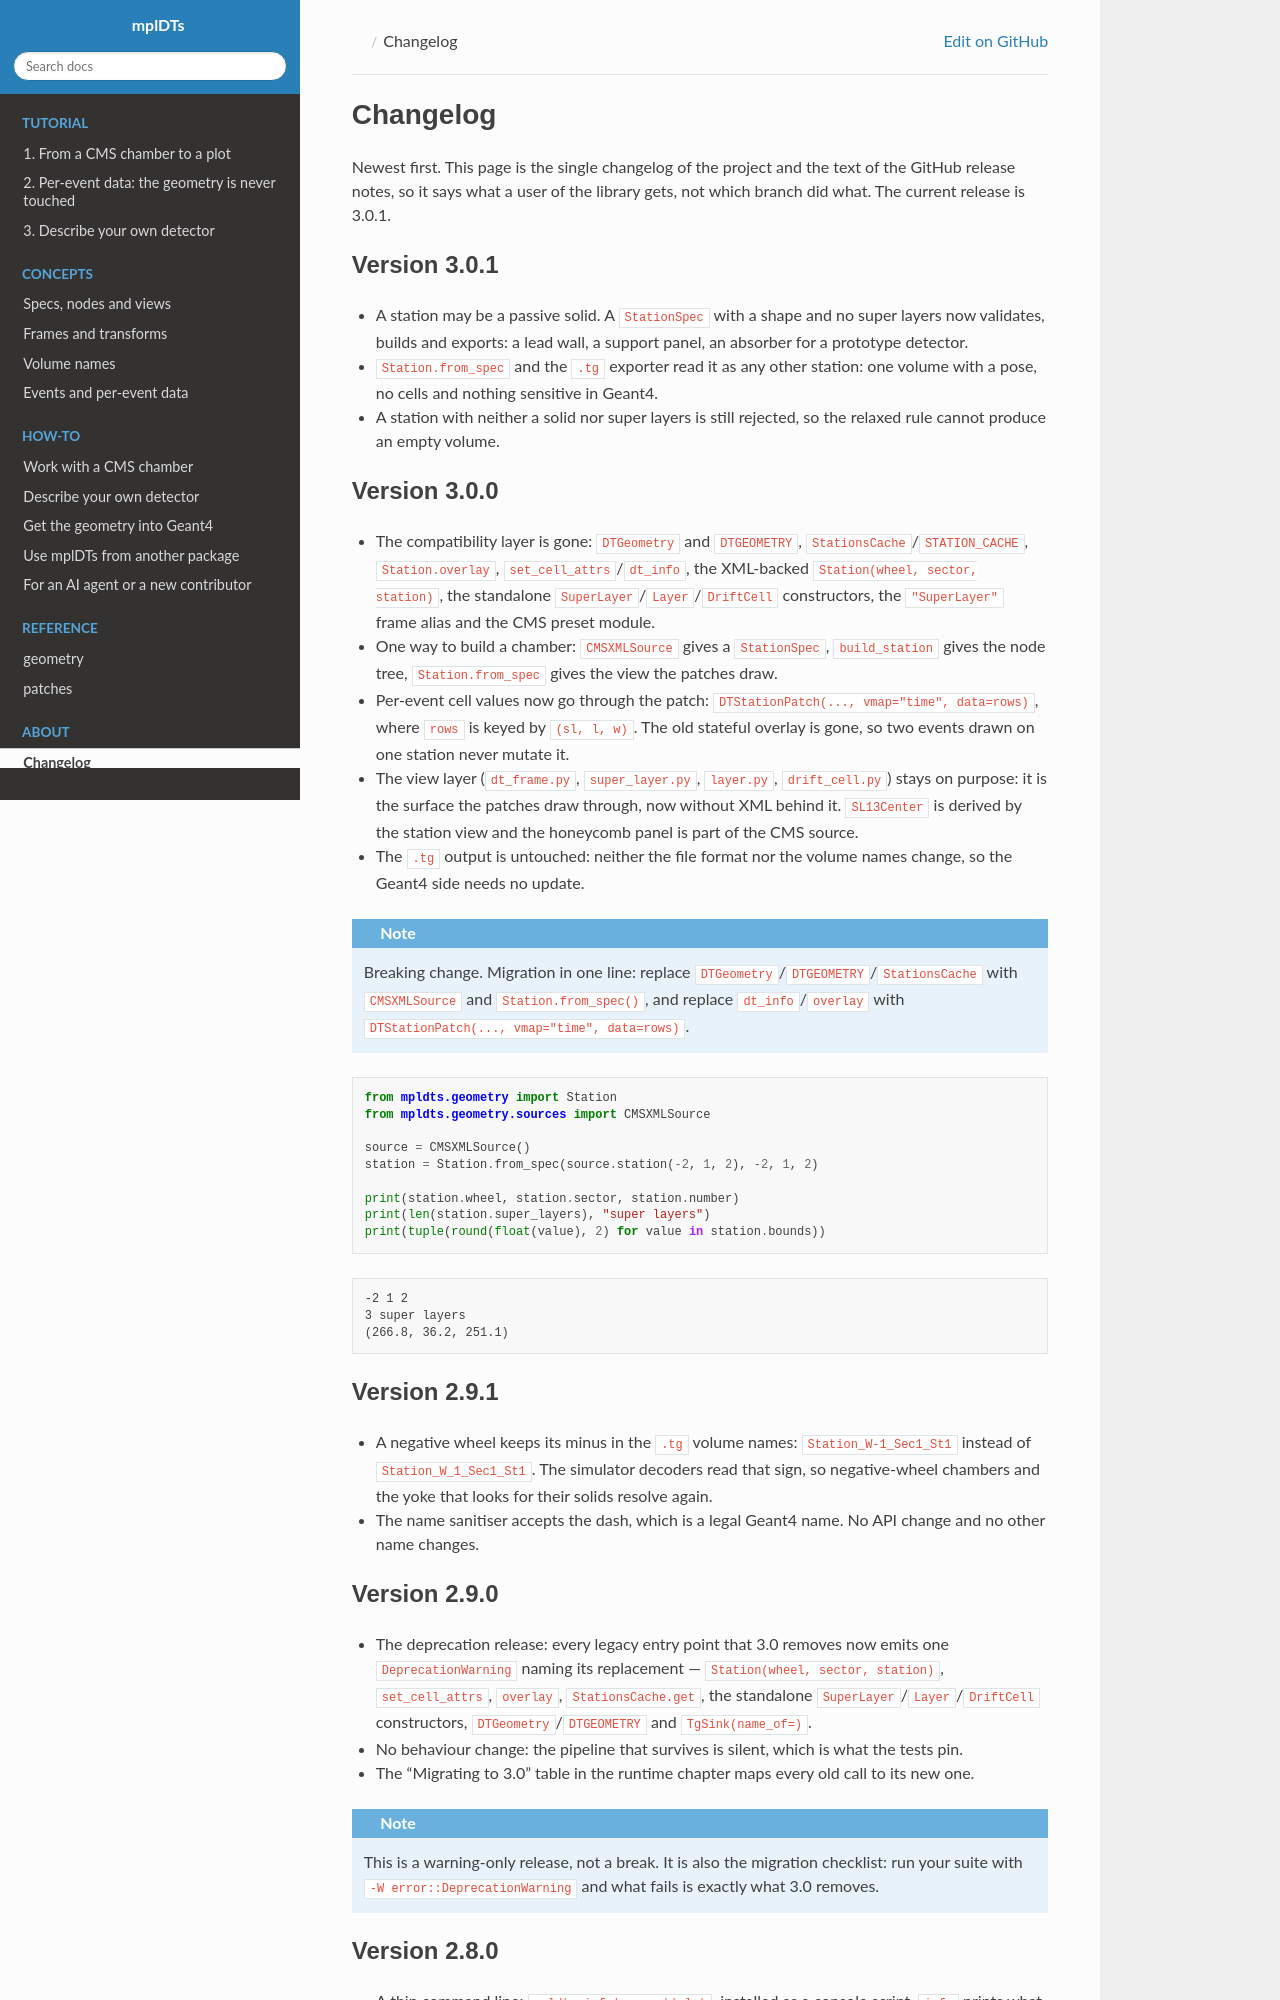

repository: INTREPID-hep/mplDTs · page: v3.0.1/about/changelog.html · generator: sphinx

=========
Changelog
=========

Newest first. This page is the single changelog of the project and the text of
the GitHub release notes, so it says what a user of the library gets, not which
branch did what. The current release is 3.0.1.

Version 3.0.1
-------------

- A station may be a passive solid. A ``StationSpec`` with a shape and no super
  layers now validates, builds and exports: a lead wall, a support panel, an
  absorber for a prototype detector.
- ``Station.from_spec`` and the ``.tg`` exporter read it as any other station:
  one volume with a pose, no cells and nothing sensitive in
  Geant4.
- A station with neither a solid nor super layers is still rejected, so the
  relaxed rule cannot produce an empty volume.

Version 3.0.0
-------------

- The compatibility layer is gone: ``DTGeometry`` and ``DTGEOMETRY``,
  ``StationsCache``/``STATION_CACHE``, ``Station.overlay``,
  ``set_cell_attrs``/``dt_info``, the XML-backed
  ``Station(wheel, sector, station)``, the standalone
  ``SuperLayer``/``Layer``/``DriftCell`` constructors, the ``"SuperLayer"``
  frame alias and the CMS preset module.
- One way to build a chamber: ``CMSXMLSource`` gives a ``StationSpec``,
  ``build_station`` gives the node tree, ``Station.from_spec`` gives the view
  the patches draw.
- Per-event cell values now go through the patch:
  ``DTStationPatch(..., vmap="time", data=rows)``, where ``rows`` is keyed by
  ``(sl, l, w)``. The old stateful overlay is gone, so two events drawn on one
  station never mutate it.
- The view layer (``dt_frame.py``, ``super_layer.py``, ``layer.py``,
  ``drift_cell.py``) stays on purpose: it is the surface the patches draw
  through, now without XML behind it. ``SL13Center`` is derived by the station
  view and the honeycomb panel is part of the CMS source.
- The ``.tg`` output is untouched: neither the file format nor the volume names
  change, so the Geant4 side needs no update.

.. note::

   Breaking change. Migration in one line: replace
   ``DTGeometry``/``DTGEOMETRY``/``StationsCache`` with ``CMSXMLSource`` and
   ``Station.from_spec()``, and replace ``dt_info``/``overlay`` with
   ``DTStationPatch(..., vmap="time", data=rows)``.

.. code-block:: python

    from mpldts.geometry import Station
    from mpldts.geometry.sources import CMSXMLSource

    source = CMSXMLSource()
    station = Station.from_spec(source.station(-2, 1, 2), -2, 1, 2)

    print(station.wheel, station.sector, station.number)
    print(len(station.super_layers), "super layers")
    print(tuple(round(float(value), 2) for value in station.bounds))

.. code-block:: text

    -2 1 2
    3 super layers
    (266.8, 36.2, 251.1)

Version 2.9.1
-------------

- A negative wheel keeps its minus in the ``.tg`` volume names:
  ``Station_W-1_Sec1_St1`` instead of ``Station_W_1_Sec1_St1``. The simulator
  decoders read that sign, so negative-wheel chambers and the yoke that looks
  for their solids resolve again.
- The name sanitiser accepts the dash, which is a legal Geant4 name. No API
  change and no other name changes.

Version 2.9.0
-------------

- The deprecation release: every legacy entry point that 3.0 removes now emits
  one ``DeprecationWarning`` naming its replacement — ``Station(wheel, sector,
  station)``, ``set_cell_attrs``, ``overlay``, ``StationsCache.get``, the
  standalone ``SuperLayer``/``Layer``/``DriftCell`` constructors,
  ``DTGeometry``/``DTGEOMETRY`` and ``TgSink(name_of=)``.
- No behaviour change: the pipeline that survives is silent, which is what the
  tests pin.
- The "Migrating to 3.0" table in the runtime chapter maps every old call to
  its new one.

.. note::

   This is a warning-only release, not a break. It is also the migration
   checklist: run your suite with ``-W error::DeprecationWarning`` and what
   fails is exactly what 3.0 removes.
